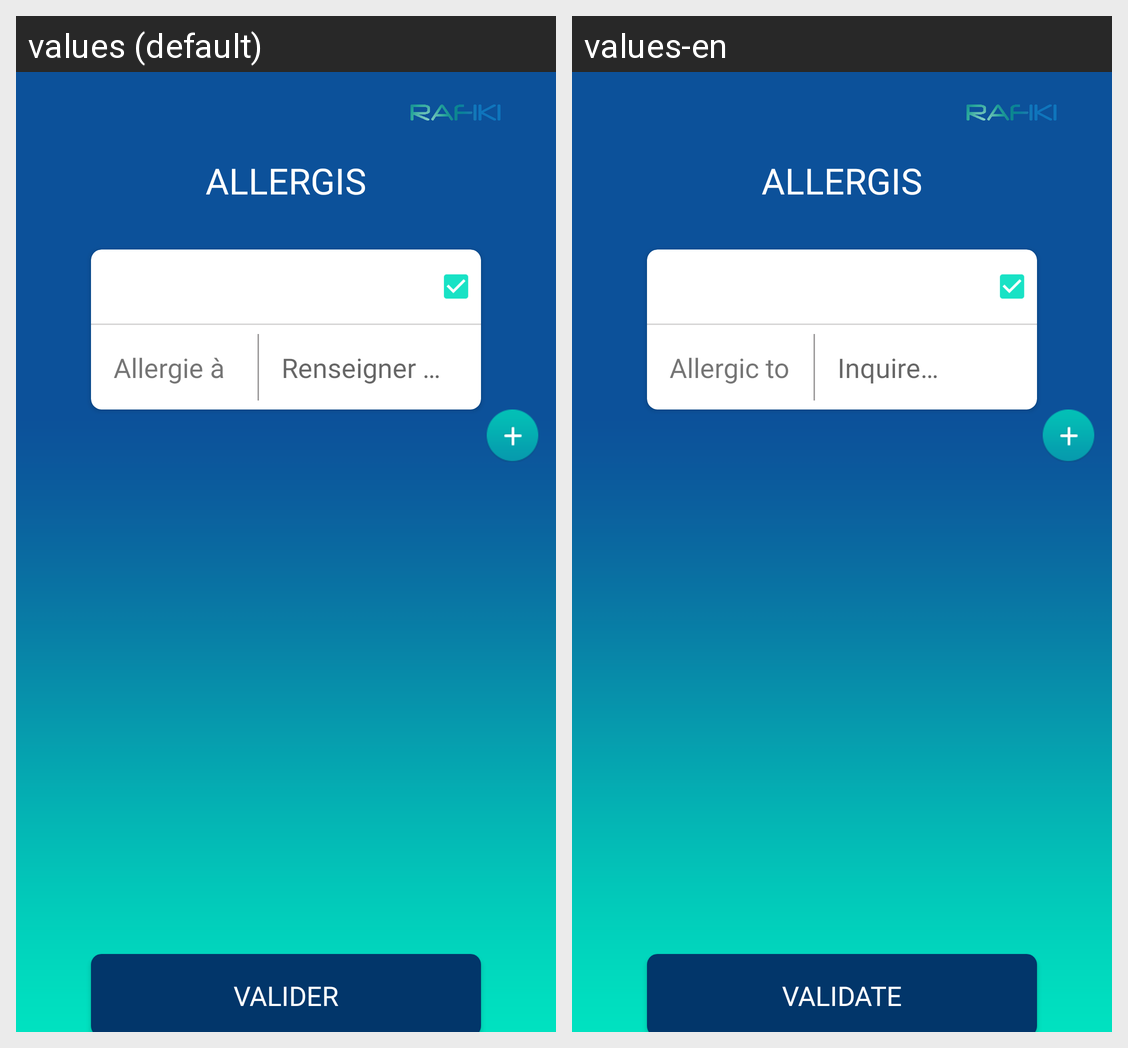

The Android screen above is rendered under two locales of the same app. Produce the string resources it draws, with the default and per-locale values.
Android screen res/layout/activity_allergies_container.xml rendered under 2 locales, left to right: values (default), values-en. Device: Nexus 5 (rendered at 1080×1920; each locale shown at half size, 540×960, under a caption strip naming it); theme AppTheme.
Strings drawn on this screen, with the default value and each locale's value (text and hints the layout hard-codes, and strings that could not be matched under every locale, appear in the picture but are not listed):

allergie_a
  values: Allergie à
  values-en: Allergic to

renseiger
  values: Renseigner …
  values-en: Inquire…

valider
  values: valider
  values-en: Validate
